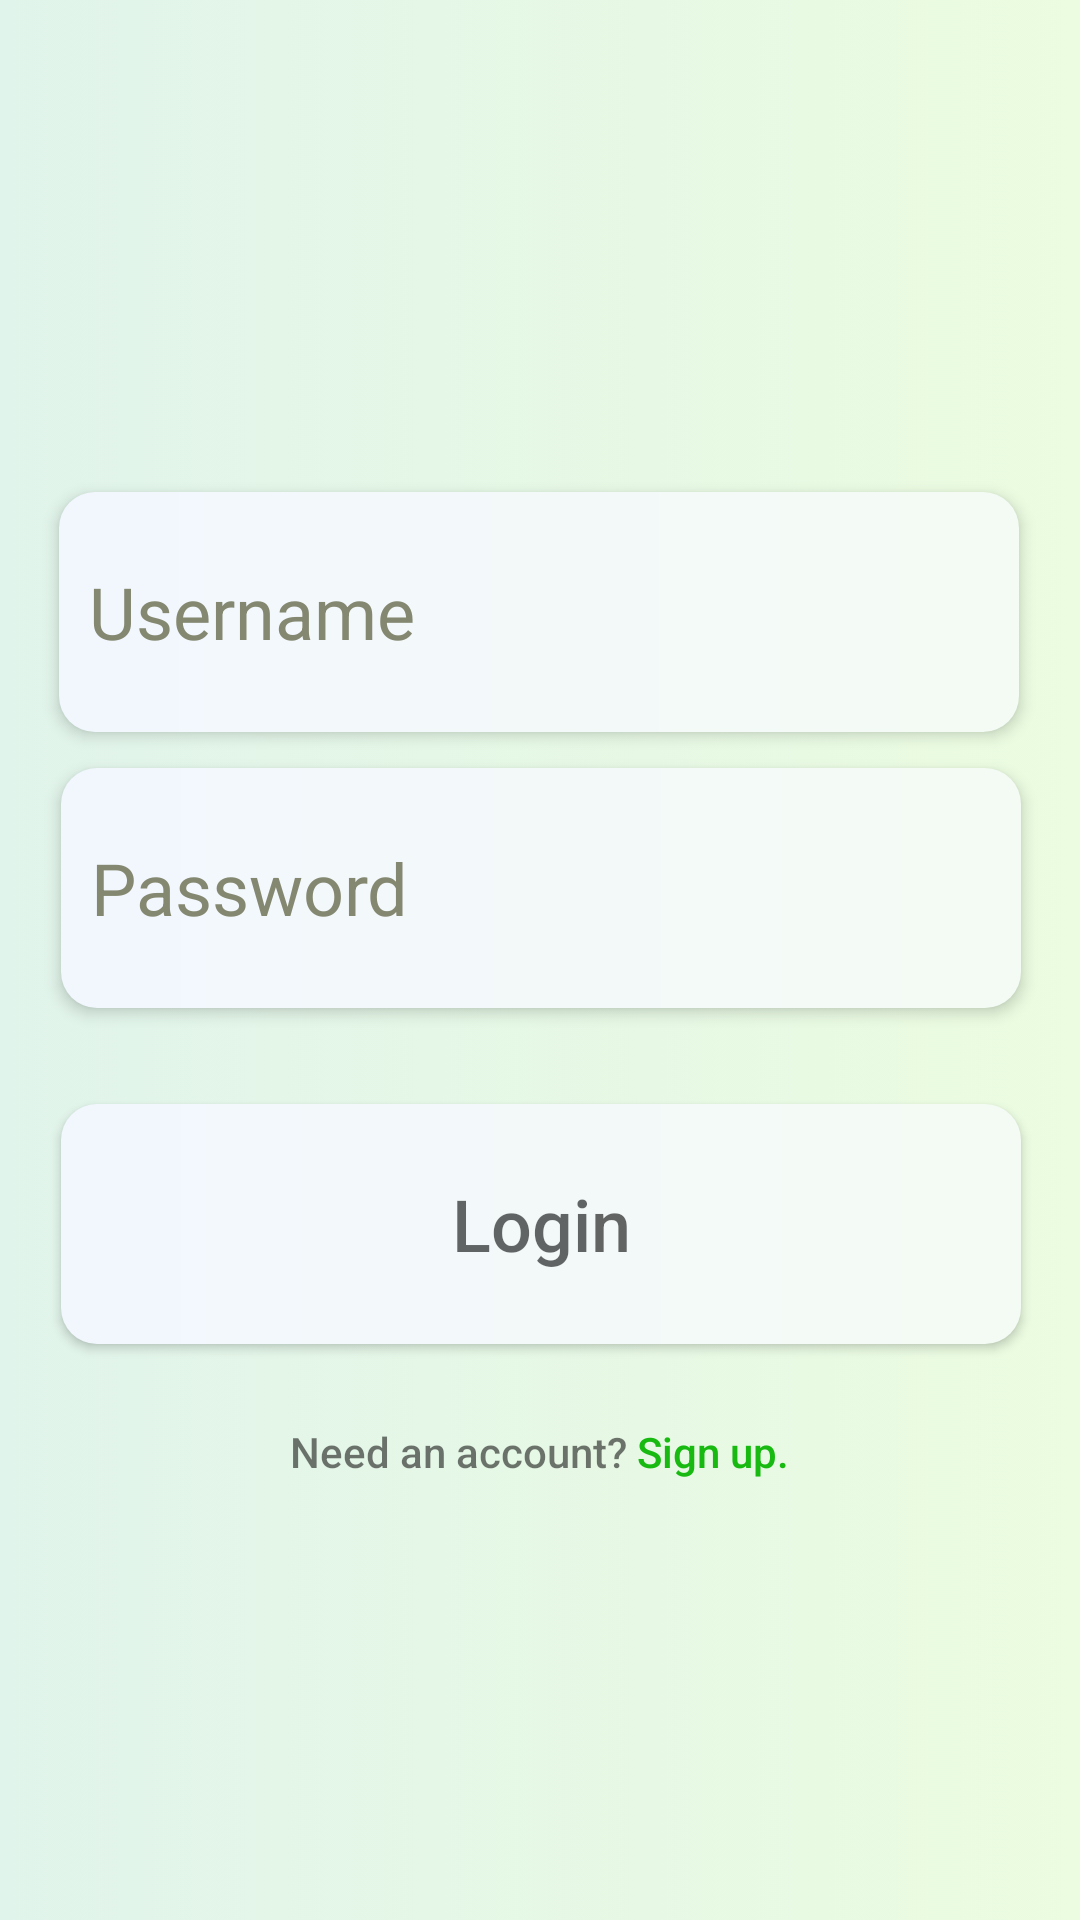

Reconstruct the res/layout file that produces this screen, plus the resources it refers to.
<!-- AndroidManifest.xml: application theme Theme.ERent -->
<!-- res/layout/login.xml -->
<?xml version="1.0" encoding="utf-8"?>
<androidx.constraintlayout.widget.ConstraintLayout xmlns:android="http://schemas.android.com/apk/res/android"
    xmlns:app="http://schemas.android.com/apk/res-auto"
    android:id="@+id/layout_login"
    xmlns:tools="http://schemas.android.com/tools"
    android:layout_width="match_parent"
    android:layout_height="match_parent"
    android:background="@drawable/gradient">

    <androidx.constraintlayout.widget.ConstraintLayout
        android:layout_width="match_parent"
        android:layout_height="400dp"
        app:layout_constraintBottom_toBottomOf="parent"
        app:layout_constraintEnd_toEndOf="parent"
        app:layout_constraintStart_toStartOf="parent"
        app:layout_constraintTop_toTopOf="parent">

        <Button
            android:id="@+id/buttonSignUp"
            android:layout_width="320dp"
            android:layout_height="40dp"
            android:layout_marginBottom="16dp"
            android:background="@android:color/transparent"
            android:backgroundTint="@null"
            android:fontFamily="sans-serif-medium"
            android:padding="0dp"
            android:text="@string/sign_up"
            android:textAppearance="@style/TextAppearance.AppCompat.Small"
            android:onClick="goToSignUp"
            app:backgroundTint="@null"
            app:layout_constraintBottom_toBottomOf="parent"
            app:layout_constraintEnd_toEndOf="parent"
            app:layout_constraintHorizontal_bias="0.494"
            app:layout_constraintStart_toStartOf="parent" />

        <EditText
            android:id="@+id/inputButtonPassword"
            android:layout_width="320dp"
            android:layout_height="80dp"
            android:layout_marginBottom="32dp"
            android:background="@drawable/button_gradient"
            android:elevation="3dp"
            android:ems="10"
            android:inputType="textPassword"
            android:padding="10dp"
            android:hint="Password"
            android:textColorHint="@color/grey"
            android:textSize="24sp"
            app:backgroundTint="@null"
            app:layout_constraintBottom_toTopOf="@+id/buttonLogin"
            app:layout_constraintEnd_toEndOf="parent"
            app:layout_constraintHorizontal_bias="0.505"
            app:layout_constraintStart_toStartOf="parent" />

        <EditText
            android:id="@+id/inputButtonUsername"
            android:layout_width="320dp"
            android:layout_height="80dp"
            android:layout_marginBottom="12dp"
            android:background="@drawable/button_gradient"
            android:elevation="3dp"
            android:ems="10"
            android:inputType="textPersonName"
            android:padding="10dp"
            android:hint="Username"
            android:textColorHint="@color/grey"
            android:textSize="24sp"
            app:backgroundTint="@null"
            app:layout_constraintBottom_toTopOf="@+id/inputButtonPassword"
            app:layout_constraintEnd_toEndOf="parent"
            app:layout_constraintHorizontal_bias="0.494"
            app:layout_constraintStart_toStartOf="parent" />

        <Button
            android:id="@+id/buttonLogin"
            android:layout_width="320dp"
            android:layout_height="80dp"
            android:layout_marginBottom="16dp"
            android:background="@drawable/button_gradient"
            android:backgroundTint="@null"
            android:fontFamily="sans-serif-medium"
            android:padding="10dp"
            android:text="Login"
            android:textAppearance="@style/TextAppearance.AppCompat.Medium"
            android:textSize="24sp"
            android:onClick="login"
            app:backgroundTint="@null"
            app:layout_constraintBottom_toTopOf="@+id/buttonSignUp"
            app:layout_constraintEnd_toEndOf="parent"
            app:layout_constraintHorizontal_bias="0.505"
            app:layout_constraintStart_toStartOf="parent" />

    </androidx.constraintlayout.widget.ConstraintLayout>

</androidx.constraintlayout.widget.ConstraintLayout>
<!-- resources referenced by this layout -->
<resources>
  <color name="grey">#848871</color>
  <!-- drawable button_gradient (drawable) -->
  <?xml version="1.0" encoding="utf-8"?>
  <shape xmlns:android="http://schemas.android.com/apk/res/android"
      android:shape="rectangle">
  
      <gradient
          android:startColor="@color/white"
          android:endColor="@color/lt_grey"
          android:type="linear" />
      <corners android:radius="12dp"/>
      <solid android:elevation="10dp"/>
  
  </shape>
  <!-- drawable gradient (drawable) -->
  <?xml version="1.0" encoding="utf-8"?>
  <selector xmlns:android="http://schemas.android.com/apk/res/android"
      android:shape="rectangle">
      <item>
          <shape>
              <gradient
                  android:startColor="#e1f4eb"
                  android:endColor="#ebfce0"
                  android:type="linear" />
          </shape>
      </item>
  </selector>
  <string name="sign_up">Need an account? <font color="#18ba12">Sign up.</font></string>
  <style name="Theme.ERent" parent="Theme.MaterialComponents.DayNight.NoActionBar">
          
          <item name="colorPrimary">@color/black</item>
          <item name="colorPrimaryVariant">@color/white</item>
          <item name="colorOnPrimary">@color/black</item>
          
          <item name="colorSecondary">@color/blue_200</item>
          <item name="colorSecondaryVariant">@color/blue_400</item>
          <item name="colorOnSecondary">@color/blue_600</item>
  
          
          <item name="android:windowNoTitle">true</item>
          <item name="android:windowFullscreen">true</item>
          <item name="android:windowLayoutInDisplayCutoutMode">shortEdges</item>
      </style>
  <color name="white">#F2F7FE</color>
  <color name="lt_grey">#f4fbf4</color>
  <color name="black">#FF2d2d2d</color>
  <color name="blue_200">#b9d5f8</color>
  <color name="blue_400">#FFA1C5C5</color>
  <color name="blue_600">#5d9cef</color>
</resources>
